Image classification data set "images" (RuikeYuan/partvision on GitHub). Class labels (9): alternator, brake disc, headlight left, headlight right, side mirror left, side mirror right, taillight left, taillight right, wheel rim.

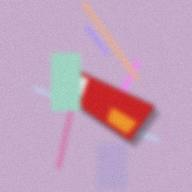
Label: taillight right

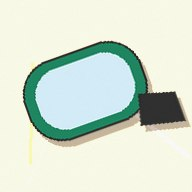
Label: side mirror left

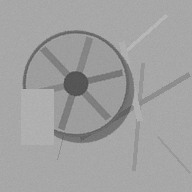
Label: wheel rim

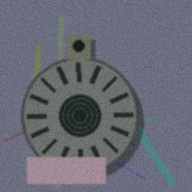
Label: alternator

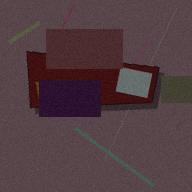
Label: taillight left

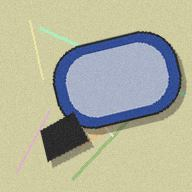
Label: side mirror right
